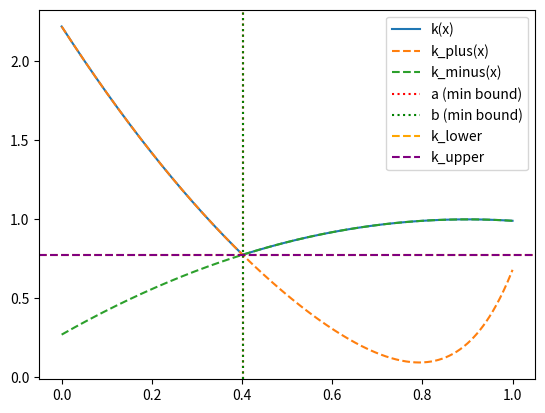

Source code (Python):
import math
from typing import Callable, Tuple


_LOG_MAX_FLOAT = math.log(float.fromhex("0x1.fffffffffffffp+1023"))


def _safe_exp(log_value: float) -> float:
    if log_value == -math.inf:
        return 0.0
    if log_value >= _LOG_MAX_FLOAT:
        return math.inf
    return math.exp(log_value)


def find_minimum_of_k(
        k_plus: Callable[[float], float], # decreasing
        k_minus: Callable[[float], float], # increasing
        a: float,
        b: float,
        *,
        log_scale: bool = False,
        eps_x: float = 1e-10,
        eps_y: float = 1e-12,
        max_iter: int = 10_000,
) -> Tuple[float, float, float, float]:
    """
    !!! EXPECTS K_PLUS AND K_MINUS TO BE WEIGHTED ALREADY, SO k(x) = max(k_minus(x), k_plus(x)).
    Assumptions (not checked):
      - k_minus(x) >= 0 and is continuous and non-decreasing on [a,b]
      - k_plus(x) >= 0 and is continuous and non-increasing on [a,b]
    Define k(x) = max(k_minus(x), k_plus(x)).
    Returns (k_lower, k_upper, k_est) such that the true minimum of k(x) on [a,b]
    lies in [k_lower, k_upper], and k_est = 0.5*(k_lower+k_upper).

    Notes:
      - If the curves do not intersect on [a,b] (in the sense h(a)>0 or h(b)<0
        where h(x)=k_minus(x)-k_plus(x)), the minimizer is at an endpoint.
    """
    if not (a < b):
        raise ValueError(f"Require a < b, got a={a}, b={b}")
    if eps_x <= 0 or eps_y <= 0:
        raise ValueError("eps_x and eps_y must be positive.")

    def h(x: float) -> float:
        if log_scale:
            return k_minus(x) - k_plus(x)
        return k_minus(x) - k_plus(x)

    def k(x: float) -> float:
        if log_scale:
            return _safe_exp(max(k_minus(x), k_plus(x)))
        return max(k_minus(x), k_plus(x))

    ha = h(a)
    hb = h(b)
    if not (math.isfinite(ha) and math.isfinite(hb)):
        raise ValueError("Non-finite values encountered at the interval endpoints.")

    # No intersection (or not bracketed as expected) -> endpoint solution.
    # (Matches: if h(a)>0 or h(b)<0 then return argmin{k(a),k(b)}.)
    if ha > 0.0 or hb < 0.0:
        ka = k(a)
        kb = k(b)
        if not (math.isfinite(ka) and math.isfinite(kb)):
            raise ValueError("Non-finite k encountered at the interval endpoints.")
        k_star = ka if ka <= kb else kb
        # return k_star, k_star, k_star  # bounds collapse
        # k_lower, k_upper, a, b
        return k_star, k_star, a, b

    # Now h(a) <= 0 <= h(b): intersection exists (possibly an interval).
    # Bisection on h, while tightening bounds on the minimum value.
    k_lower = - math.inf
    k_upper = math.inf

    it = 0
    while (b - a > eps_x) or (k_upper - k_lower > eps_y):
        it += 1
        if it > max_iter:
            # Return best bounds we have so far.
            break

        m = 0.5 * (a + b)
        hm = h(m)
        if not math.isfinite(hm):
            raise ValueError("Non-finite h encountered during bisection.")

        # Update bracket to keep h(a) <= 0 <= h(b)
        if hm < 0.0:
            a = m  # keep h(a) <= 0
        elif hm > 0.0:
            b = m  # keep h(b) >= 0 (also covers hm == 0)
        else:
            x_star = m
            k_star = k(x_star)
            return k_star, k_star, x_star, x_star

        # Update bounds on the minimum value
        if log_scale:
            k_lower = _safe_exp(max(k_minus(a), k_plus(b)))
            k_upper = _safe_exp(min(k_minus(b), k_plus(a)))
        else:
            k_lower = max(k_minus(a), k_plus(b))
            k_upper = min(k_minus(b), k_plus(a))

        if not (math.isfinite(k_lower) and math.isfinite(k_upper)):
            raise ValueError("Non-finite bounds encountered during iteration.")

    # Final bounds and estimate
    if log_scale:
        k_lower = _safe_exp(max(k_minus(a), k_plus(b)))
        k_upper = _safe_exp(min(k_minus(b), k_plus(a)))
    else:
        k_lower = max(k_minus(a), k_plus(b))
        k_upper = min(k_minus(b), k_plus(a))

    return k_lower, k_upper, a, b


if __name__ == "__main__":
    import matplotlib.pyplot as plt
    import numpy as np


    def k_plus(x):
        a = (x - 0.1) ** 8
        b = (x - 0.1 - 1) ** 2
        return 2 * (a + b) - 0.2
        # return 0.7


    def k_minus(x):
        return -0.9 * (x - 0.9) ** 2 + 1.0
        # return 0.7


    def k_max(x):
        return max(k_plus(x), k_minus(x))


    xs = np.linspace(0, 1, 1001)
    ys = np.array([k_max(x) for x in xs], dtype=np.float64)

    tol = 1e-10
    lb, ub, a, b = find_minimum_of_k(k_plus, k_minus, 0.0, 1.0, eps_x=tol, eps_y=tol)  # 1e-8)

    plt.plot(xs, ys, label='k(x)')
    plt.plot(xs, [k_plus(x) for x in xs], '--', label='k_plus(x)')
    plt.plot(xs, [k_minus(x) for x in xs], '--', label='k_minus(x)')

    plt.axvline(a, color='red', linestyle=':', label='a (min bound)')
    plt.axvline(b, color='green', linestyle=':', label='b (min bound)')

    plt.axhline(lb, color='orange', linestyle='--', label='k_lower')
    plt.axhline(ub, color='purple', linestyle='--', label='k_upper')

    plt.legend()
    plt.show()
